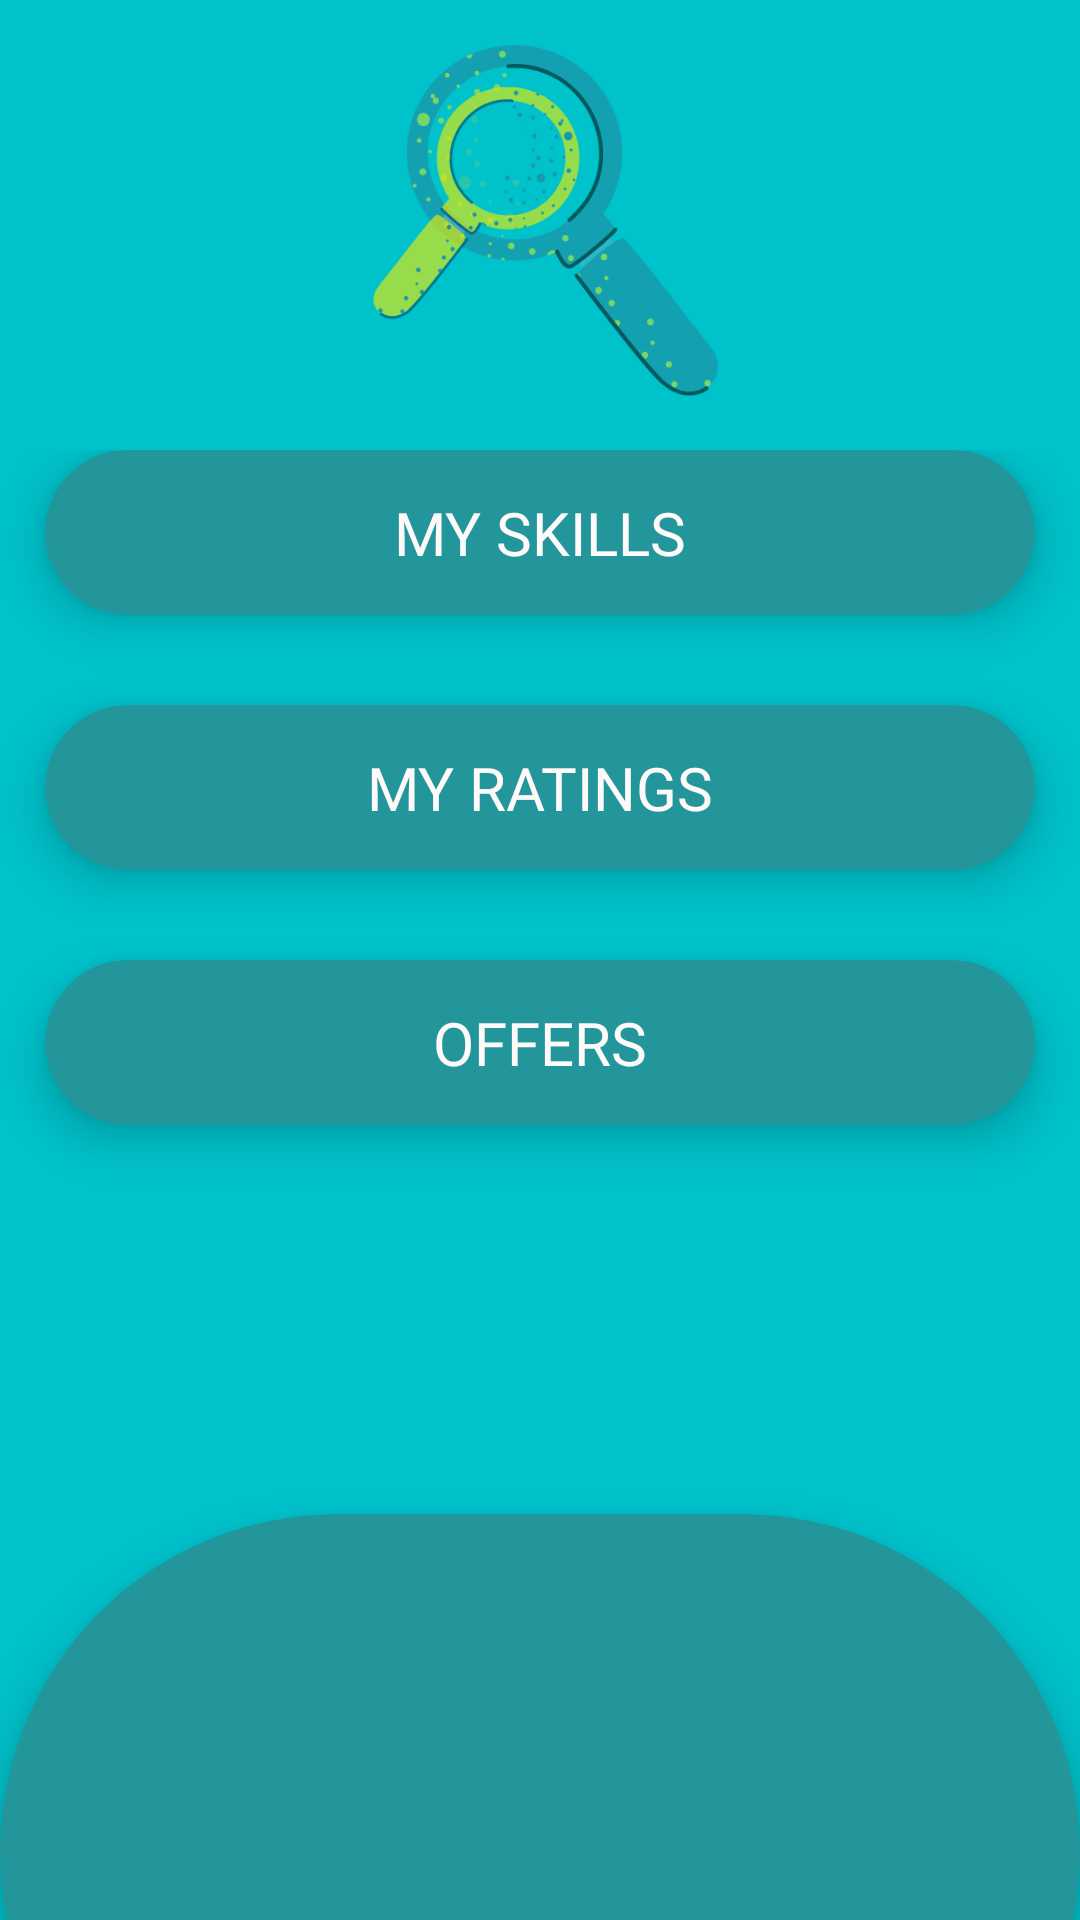

The Android layout XML behind this screen, and the referenced resources:
<!-- AndroidManifest.xml: application theme AppTheme -->
<!-- res/layout/fragment_employee.xml -->
<?xml version="1.0" encoding="utf-8"?>
<layout xmlns:android="http://schemas.android.com/apk/res/android"
    xmlns:app="http://schemas.android.com/apk/res-auto"
    xmlns:tools="http://schemas.android.com/tools">
    <data>
        <import type="android.view.View" />

        <variable
            name="viewModel"
            type="kz.diploma.workgram.views.employee.EmployeeViewModel" />
        <variable
            name="delegate"
            type="kz.diploma.workgram.views.BaseNextViewDelegate" />
    </data>
    <ScrollView
        android:layout_width="match_parent"
        android:layout_height="match_parent"
        android:fillViewport="true">
    <RelativeLayout
        android:layout_width="match_parent"
        android:layout_height="wrap_content"
        android:fillViewport="true"
        android:background="@color/main"
        tools:context=".views.employee.EmployeeFragment">
        <LinearLayout
            android:layout_width="match_parent"
            android:layout_height="match_parent"
            android:layout_centerHorizontal="true"
            android:orientation="vertical">
            <ImageView
                android:id="@+id/ivIcon"
                android:layout_width="match_parent"
                android:layout_height="150dp"
                android:src="@drawable/ic_logo"/>
            <LinearLayout
                android:layout_width="match_parent"
                android:layout_gravity="center_vertical"
                android:layout_height="wrap_content"
                android:orientation="vertical">
                <androidx.cardview.widget.CardView
                    android:id="@+id/mySkillsCard"
                    style="@style/CardViewMainHorizontalButton"
                    android:layout_width="match_parent"
                    android:layout_height="wrap_content"
                    android:onClick="@{delegate::onNextButtonClicked}">

                    <TextView
                        style="@style/CardViewPostButtonText"
                        android:layout_width="match_parent"
                        android:layout_height="match_parent"
                        android:text="@string/my_skills" />
                </androidx.cardview.widget.CardView>
                <androidx.cardview.widget.CardView
                    android:id="@+id/myRatingsCard"
                    style="@style/CardViewMainHorizontalButton"
                    android:layout_width="match_parent"
                    android:layout_height="wrap_content"
                    android:onClick="@{delegate::onNextButtonClicked}">

                    <TextView
                        style="@style/CardViewPostButtonText"
                        android:layout_width="match_parent"
                        android:layout_height="match_parent"
                        android:text="@string/my_ratings" />
                </androidx.cardview.widget.CardView>
                <androidx.cardview.widget.CardView
                    android:id="@+id/offersCard"
                    style="@style/CardViewMainHorizontalButton"
                    android:layout_width="match_parent"
                    android:layout_height="wrap_content"
                    android:onClick="@{delegate::onNextButtonClicked}">

                    <TextView
                        style="@style/CardViewPostButtonText"
                        android:layout_width="match_parent"
                        android:layout_height="match_parent"
                        android:text="@string/offers" />
                </androidx.cardview.widget.CardView>
            </LinearLayout>
        </LinearLayout>
        <androidx.cardview.widget.CardView
            style="@style/CardViewBottomPaint"
            android:layout_width="match_parent"
            android:layout_height="wrap_content"
            android:layout_alignParentBottom="true">
        <View
            android:layout_width="0dp"
            android:layout_height="225dp"
            android:background="@color/top"
            />
        </androidx.cardview.widget.CardView>
    </RelativeLayout>
    </ScrollView>
</layout>
<!-- resources referenced by this layout -->
<resources>
  <color name="main">#00C2CB</color>
  <color name="top">#22969A</color>
  <!-- drawable ic_logo: png bitmap (drawable-hdpi, 38330 bytes) -->
  <string name="my_ratings">My ratings</string>
  <string name="my_skills">My skills</string>
  <string name="offers">Offers</string>
  <style name="CardViewBottomPaint">
          <item name="cardBackgroundColor">@color/top</item>
          <item name="android:foreground">?attr/selectableItemBackground</item>
          <item name="cardElevation">9dp</item>
          <item name="android:innerRadius">0dp</item>
          <item name="android:layout_marginBottom">-90dp</item>
          <item name="cardCornerRadius">250dp</item>
      </style>
  <style name="CardViewMainHorizontalButton">
          <item name="cardBackgroundColor">@color/top</item>
          <item name="android:foreground">?attr/selectableItemBackground</item>
          <item name="cardElevation">9dp</item>
          <item name="android:layout_marginStart">15dp</item>
          <item name="android:layout_marginEnd">15dp</item>
          <item name="android:layout_marginBottom">30dp</item>
          <item name="android:innerRadius">0dp</item>
          <item name="cardCornerRadius">45dp</item>
      </style>
  <style name="CardViewPostButtonText" parent="Widget.AppCompat.TextView">
          <item name="android:textColor">@color/snow</item>
          <item name="android:textSize">@dimen/post_button_text</item>
          <item name="android:textAlignment">center</item>
          <item name="android:fontFamily">@font/baloo_tamma2_bold</item>
          <item name="android:paddingStart">10dp</item>
          <item name="android:paddingEnd">10dp</item>
          <item name="android:paddingTop">14dp</item>
          <item name="android:paddingBottom">14dp</item>
          <item name="android:textAllCaps">true</item>
      </style>
  <style name="AppTheme" parent="Theme.AppCompat.Light.NoActionBar">
          
          <item name="colorPrimary">@color/colorPrimary</item>
          <item name="colorPrimaryDark">@color/colorPrimaryDark</item>
          <item name="colorAccent">@color/colorAccent</item>
      </style>
  <color name="snow">#FFFAFA</color>
  <dimen name="post_button_text">20dp</dimen>
  <color name="colorPrimary">#6200EE</color>
  <color name="colorPrimaryDark">#3700B3</color>
  <color name="colorAccent">#03DAC5</color>
</resources>
